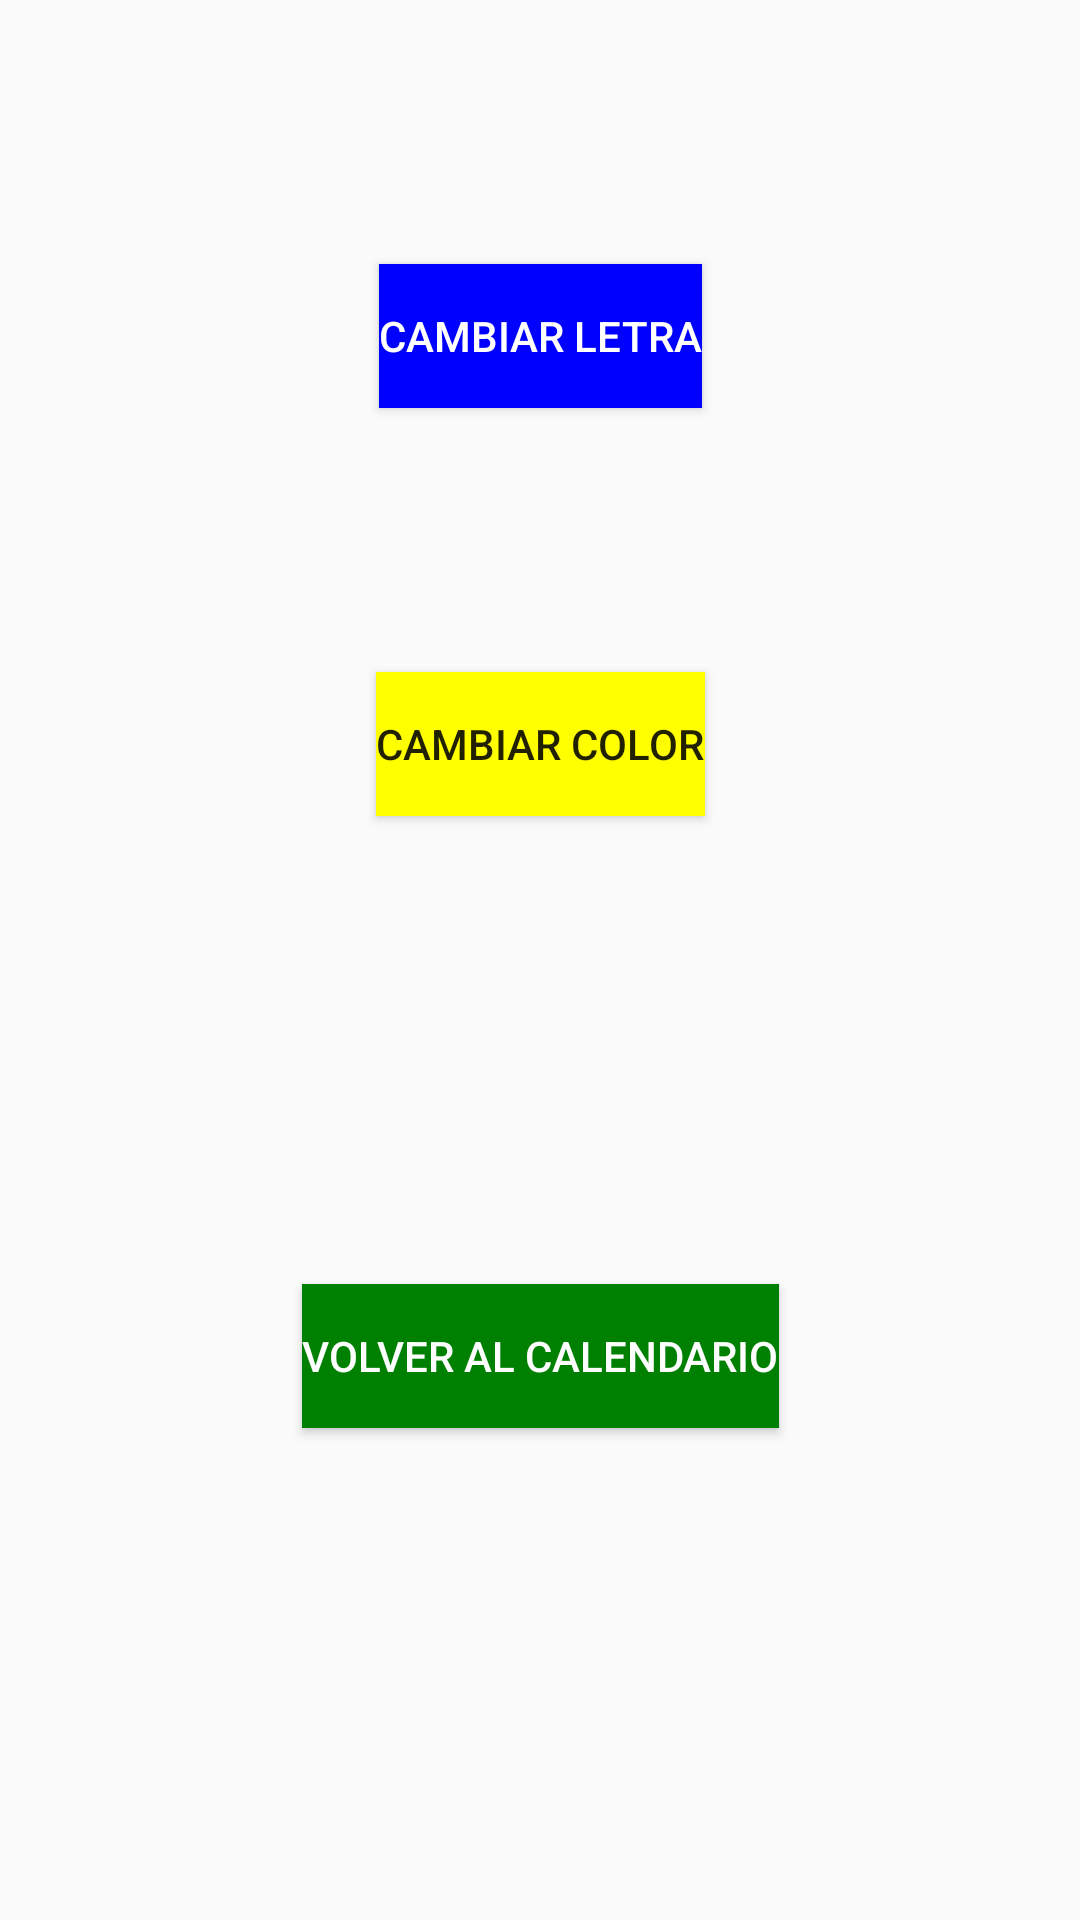

Android layout source for this screen:
<!-- AndroidManifest.xml: application theme Theme.TFG -->
<!-- res/layout/personalizar_calendario.xml -->
<?xml version="1.0" encoding="utf-8"?>
<androidx.constraintlayout.widget.ConstraintLayout xmlns:android="http://schemas.android.com/apk/res/android"
    xmlns:app="http://schemas.android.com/apk/res-auto"
    xmlns:tools="http://schemas.android.com/tools"
    android:layout_width="match_parent"
    android:layout_height="match_parent">

    <Button
        android:id="@+id/letra_calendario"
        android:layout_width="wrap_content"
        android:layout_height="wrap_content"
        android:layout_marginTop="88dp"
        android:text="CAMBIAR LETRA"
        android:background="@color/blue"
        android:textColor="@color/white"
        app:layout_constraintEnd_toEndOf="parent"
        app:layout_constraintHorizontal_bias="0.501"
        app:layout_constraintStart_toStartOf="parent"
        app:layout_constraintTop_toTopOf="parent" />

    <Button
        android:id="@+id/color_calendario"
        android:layout_width="wrap_content"
        android:layout_height="wrap_content"
        android:layout_marginTop="88dp"
        android:text="CAMBIAR COLOR"
        android:background="@color/yellow"
        app:layout_constraintEnd_toEndOf="parent"
        app:layout_constraintStart_toStartOf="parent"
        app:layout_constraintTop_toBottomOf="@+id/letra_calendario" />

    <Button
        android:id="@+id/confirmarPers"
        android:layout_width="wrap_content"
        android:layout_height="wrap_content"
        android:layout_marginTop="156dp"
        android:text="VOLVER AL CALENDARIO"
        android:background="@color/green"
        android:textColor="@color/white"
        app:layout_constraintEnd_toEndOf="parent"
        app:layout_constraintStart_toStartOf="parent"
        app:layout_constraintTop_toBottomOf="@+id/color_calendario" />
</androidx.constraintlayout.widget.ConstraintLayout>
<!-- resources referenced by this layout -->
<resources>
  <color name="blue">#0000FF</color>
  <color name="green">#008000</color>
  <color name="white">#FFFFFFFF</color>
  <color name="yellow">#FFFF00</color>
  <style name="Theme.TFG" parent="Theme.AppCompat.Light.NoActionBar">
      </style>
</resources>
